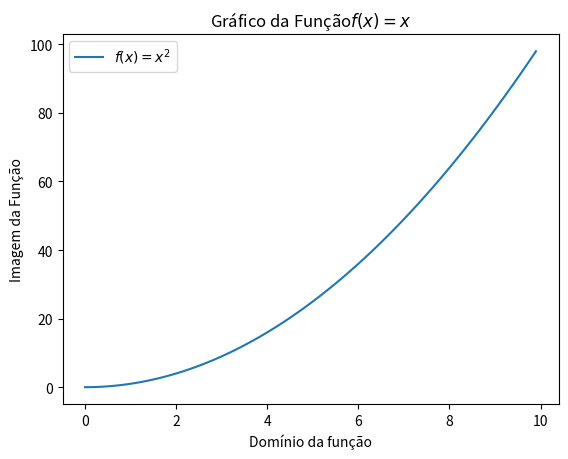

This figure's Python source:
"""
[redacted]
    Comentários: Exemplo da plotagem da função $f(x) = x$ utilizando
    a biblioteca Matplotlib. Neste caso são adicionadas informações nos
    eixos x e y do gráfico e a legenda correspondente.
"""

import matplotlib.pyplot as plt
import numpy as np

#   Cria um objeto figura e o coloca em fig
fig = plt.figure()
#   Da figura criada, é alocada uma matriz 1x1 de gráficos
#   ax corresponde a matriz 1
ax = fig.add_subplot(111);
#   Gera o dominio da função y = x
x  = np.arange(0,10,0.1) # domínio da função [0,10] com amostras de tamanho 0.1
#   Gera a imagem da função y = x
y = [ a**2   for a in x ]
#   Plota a imagem e anota a legenda do gráfico
l = plt.plot(x,y,label=r"$f(x)=x^2$")
#   Coloca um título correspondente na figura
t = ax.set_title("Gráfico da Função"+r"$f(x) = x$")
#   Insere título no eixo x
t_x = ax.set_xlabel("Domínio da função")
#   Insere título no eixo y
t_y = ax.set_ylabel("Imagem da Função")
#   Insere  a legenda

l = ax.legend(loc='upper left')
plt.show()
